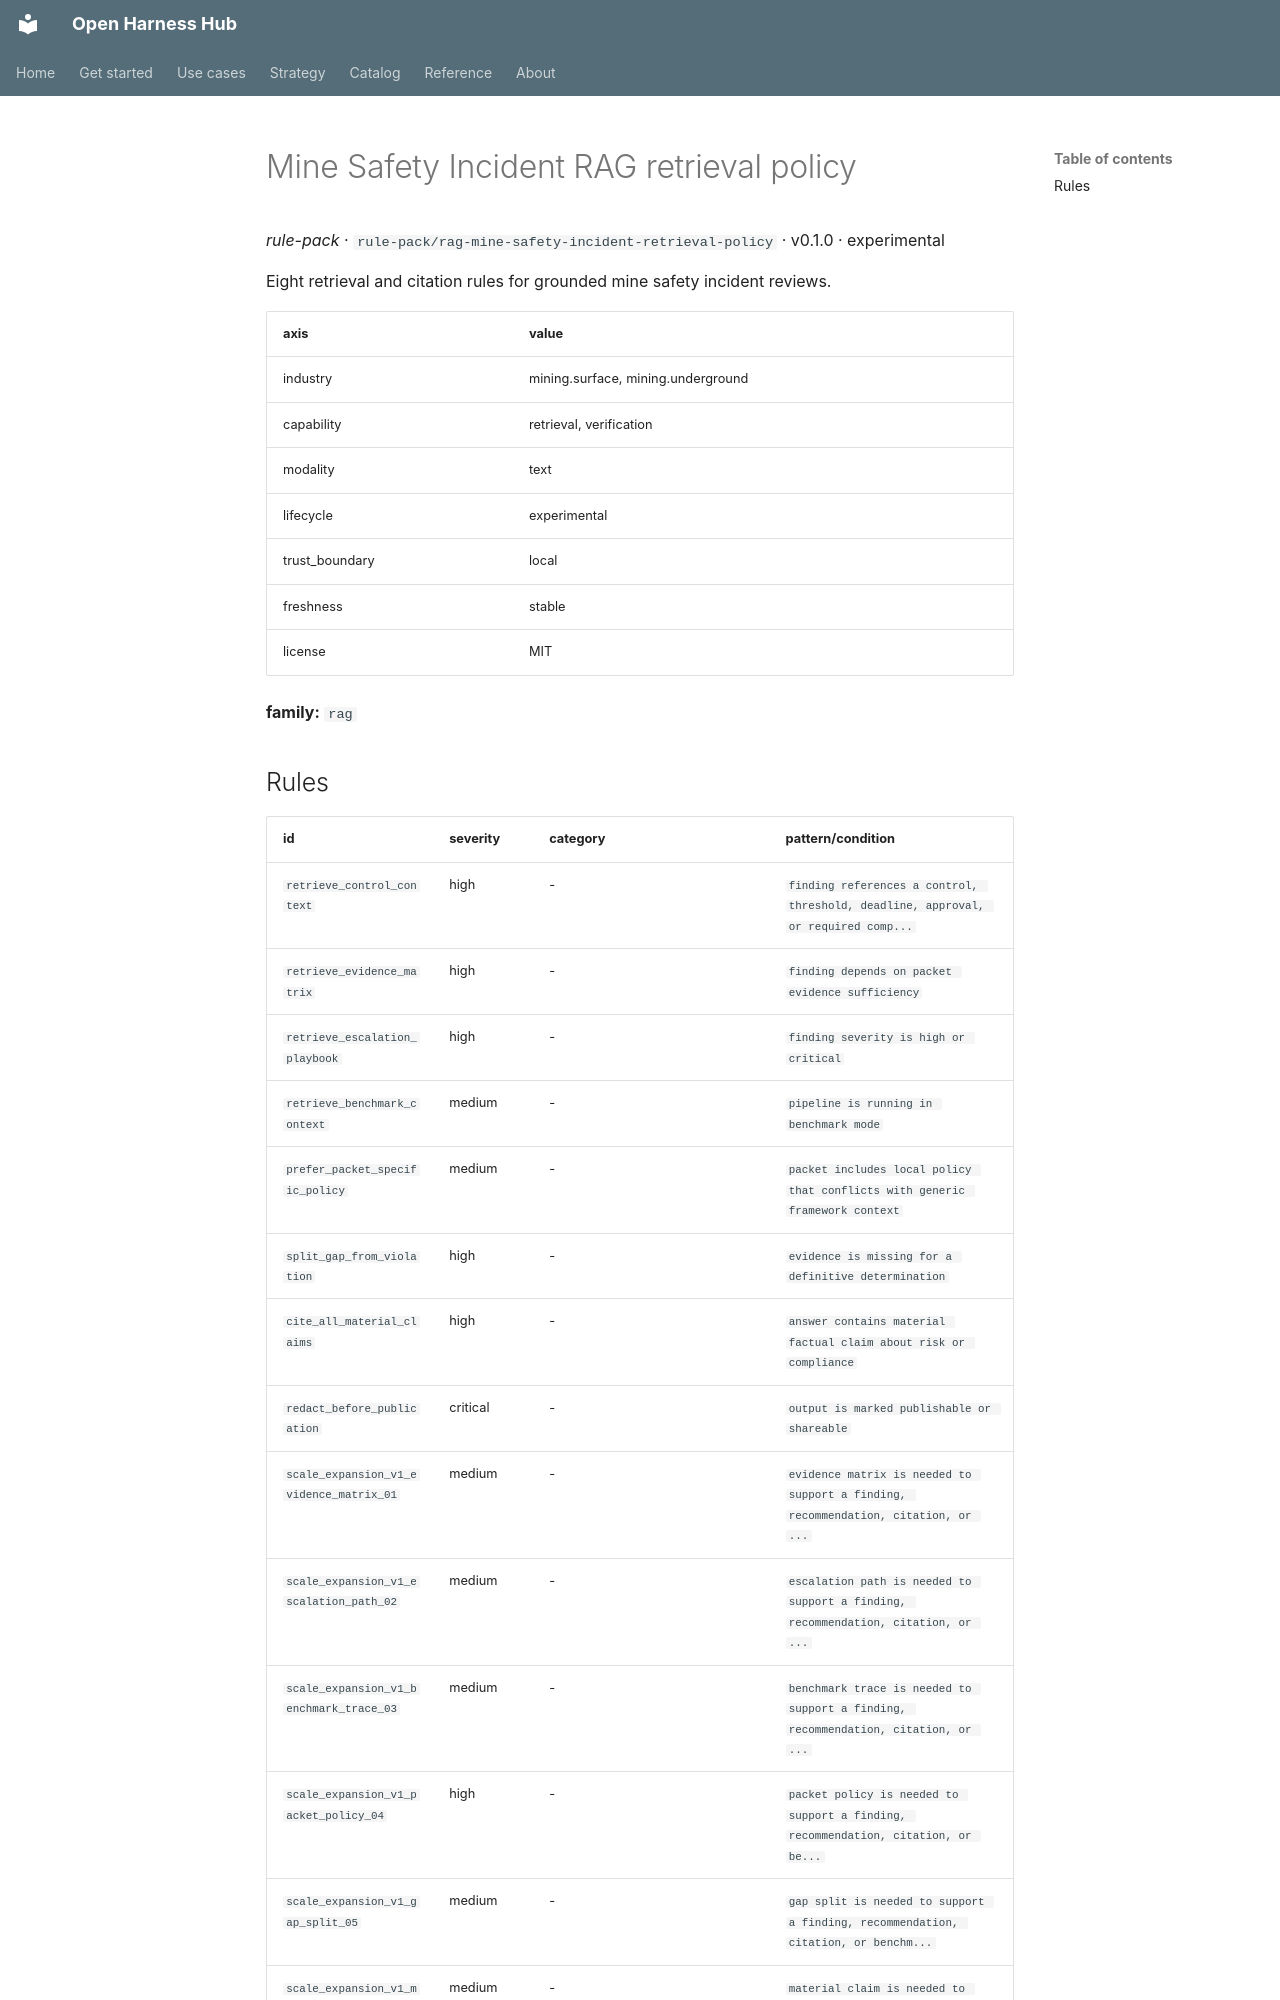

repository: Amarel-Taylor-Scott/open-harness-hub · page: catalog/rule-pack_rag-mine-safety-incident-retrieval-policy/index.html · generator: mkdocs

# Mine Safety Incident RAG retrieval policy

*rule-pack* · `rule-pack/rag-mine-safety-incident-retrieval-policy` · v0.1.0 · experimental

Eight retrieval and citation rules for grounded mine safety incident reviews.

| axis | value |
|---|---|
| industry | mining.surface, mining.underground |
| capability | retrieval, verification |
| modality | text |
| lifecycle | experimental |
| trust_boundary | local |
| freshness | stable |
| license | MIT |



**family:** `rag`
